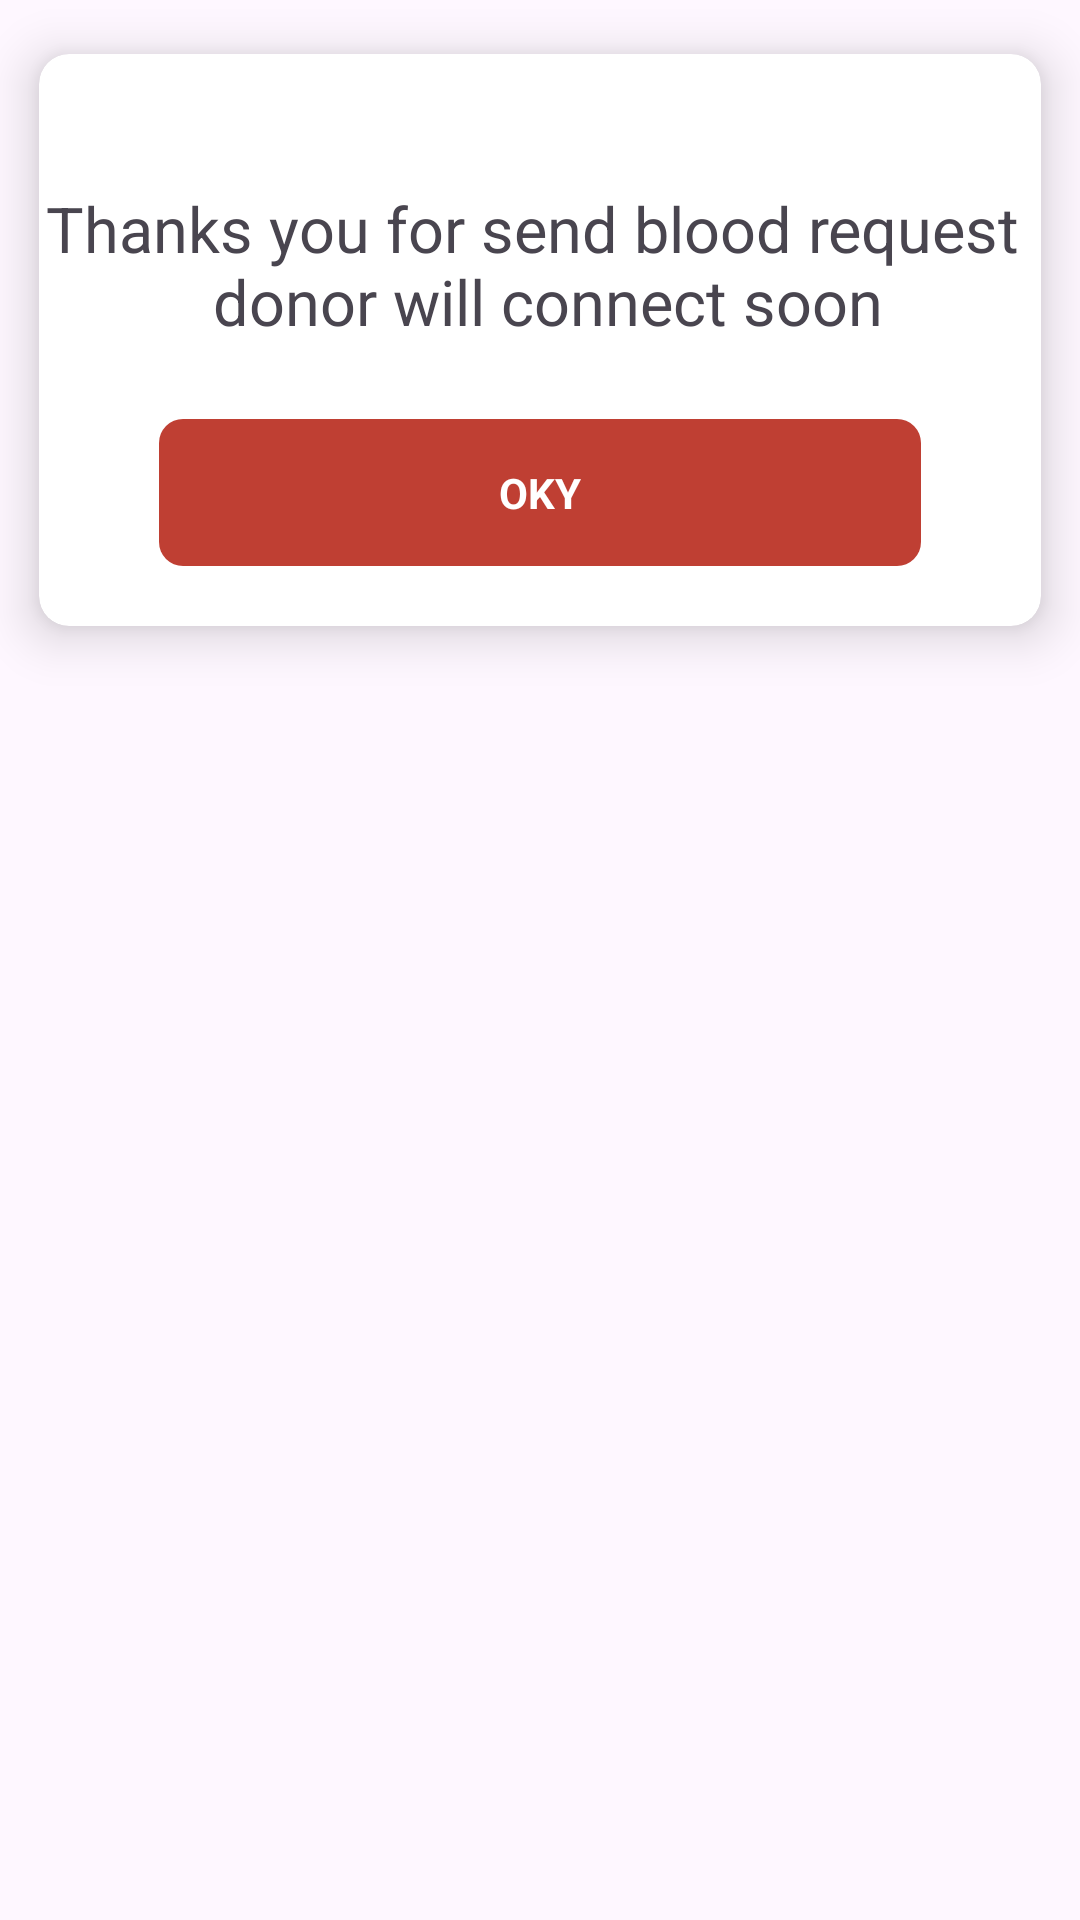

Layout XML and referenced resources for this Android screen:
<!-- AndroidManifest.xml: application theme Theme.UOS -->
<!-- res/layout/dialogue_thanks.xml -->
<?xml version="1.0" encoding="utf-8"?>
<RelativeLayout xmlns:android="http://schemas.android.com/apk/res/android"
    android:layout_width="match_parent"
    android:layout_height="match_parent"
    xmlns:app="http://schemas.android.com/apk/res-auto">


    <androidx.cardview.widget.CardView
        android:layout_width="match_parent"
        android:layout_height="wrap_content"
        app:cardUseCompatPadding="true"
        app:cardCornerRadius="10dp"
        app:cardElevation="10dp"
        app:cardMaxElevation="10dp">

        <RelativeLayout
            android:layout_width="match_parent"
            android:layout_height="wrap_content"
            android:orientation="vertical">

            <androidx.appcompat.widget.AppCompatImageView
                android:id="@+id/ivClose"
                android:layout_width="24dp"
                android:layout_height="24dp"
                android:layout_gravity="center"
                android:layout_margin="10dp"
                android:layout_alignParentRight="true"
                android:src="@drawable/ic_close"
                android:tint="@color/blood_text_button" />




            <TextView
                android:textSize="21sp"
                android:id="@+id/tvTitle"
                android:layout_width="match_parent"
                android:layout_height="wrap_content"
                android:layout_below="@+id/ivClose"
                android:gravity="center"
                android:text="@string/thanks_you_for_send_blood_request_n_donor_will_connect_soon" />



            <TextView
                android:layout_below="@+id/tvTitle"
                android:id="@+id/btnOk"
                android:layout_marginTop="25dp"
                android:layout_width="match_parent"
                android:layout_height="wrap_content"
                android:background="@drawable/button_bg"
                android:layout_marginHorizontal="40dp"
                android:layout_marginBottom="20dp"
                android:padding="15dp"
                android:gravity="center"
                android:textStyle="bold"
                android:singleLine="true"
                android:textAllCaps="true"
                android:text="@string/oky"
                android:textColor="@color/button_color" />


        </RelativeLayout>

    </androidx.cardview.widget.CardView>



</RelativeLayout>
<!-- resources referenced by this layout -->
<resources>
  <!-- drawable button_bg (drawable) -->
  <?xml version="1.0" encoding="utf-8"?>
  <selector xmlns:android="http://schemas.android.com/apk/res/android">
  <item android:state_pressed="true" android:drawable="@drawable/button_press"/>
  <item android:state_pressed="false" android:drawable="@drawable/button_unpress"/>
  </selector>
  <string name="oky">OKY</string>
  <string name="thanks_you_for_send_blood_request_n_donor_will_connect_soon">Thanks you for send blood request \n donor will connect soon</string>
  <style name="Theme.UOS" parent="Base.Theme.UOS" />
  <!-- drawable button_press (drawable) -->
  <shape xmlns:android="http://schemas.android.com/apk/res/android"
      android:shape="rectangle">
      
      <solid android:color="#80BF3F33" /> 
      
      <corners android:radius="8dp" /> 
  
  </shape>
  <!-- drawable button_unpress (drawable) -->
  <shape xmlns:android="http://schemas.android.com/apk/res/android"
      android:shape="rectangle">
      
      <solid android:color="#BF3F33" /> 
      
      <corners android:radius="8dp" /> 
  
  </shape>
  <style name="Base.Theme.UOS" parent="Theme.Material3.Light.NoActionBar">
          
          
  
          
          <item name="android:windowFullscreen">true</item>
          <item name="android:windowContentOverlay">@null</item>
          <item name="android:windowActionBar">false</item>
          <item name="android:windowNoTitle">true</item>
          <item name="android:windowTranslucentStatus">false</item>
      </style>
</resources>
